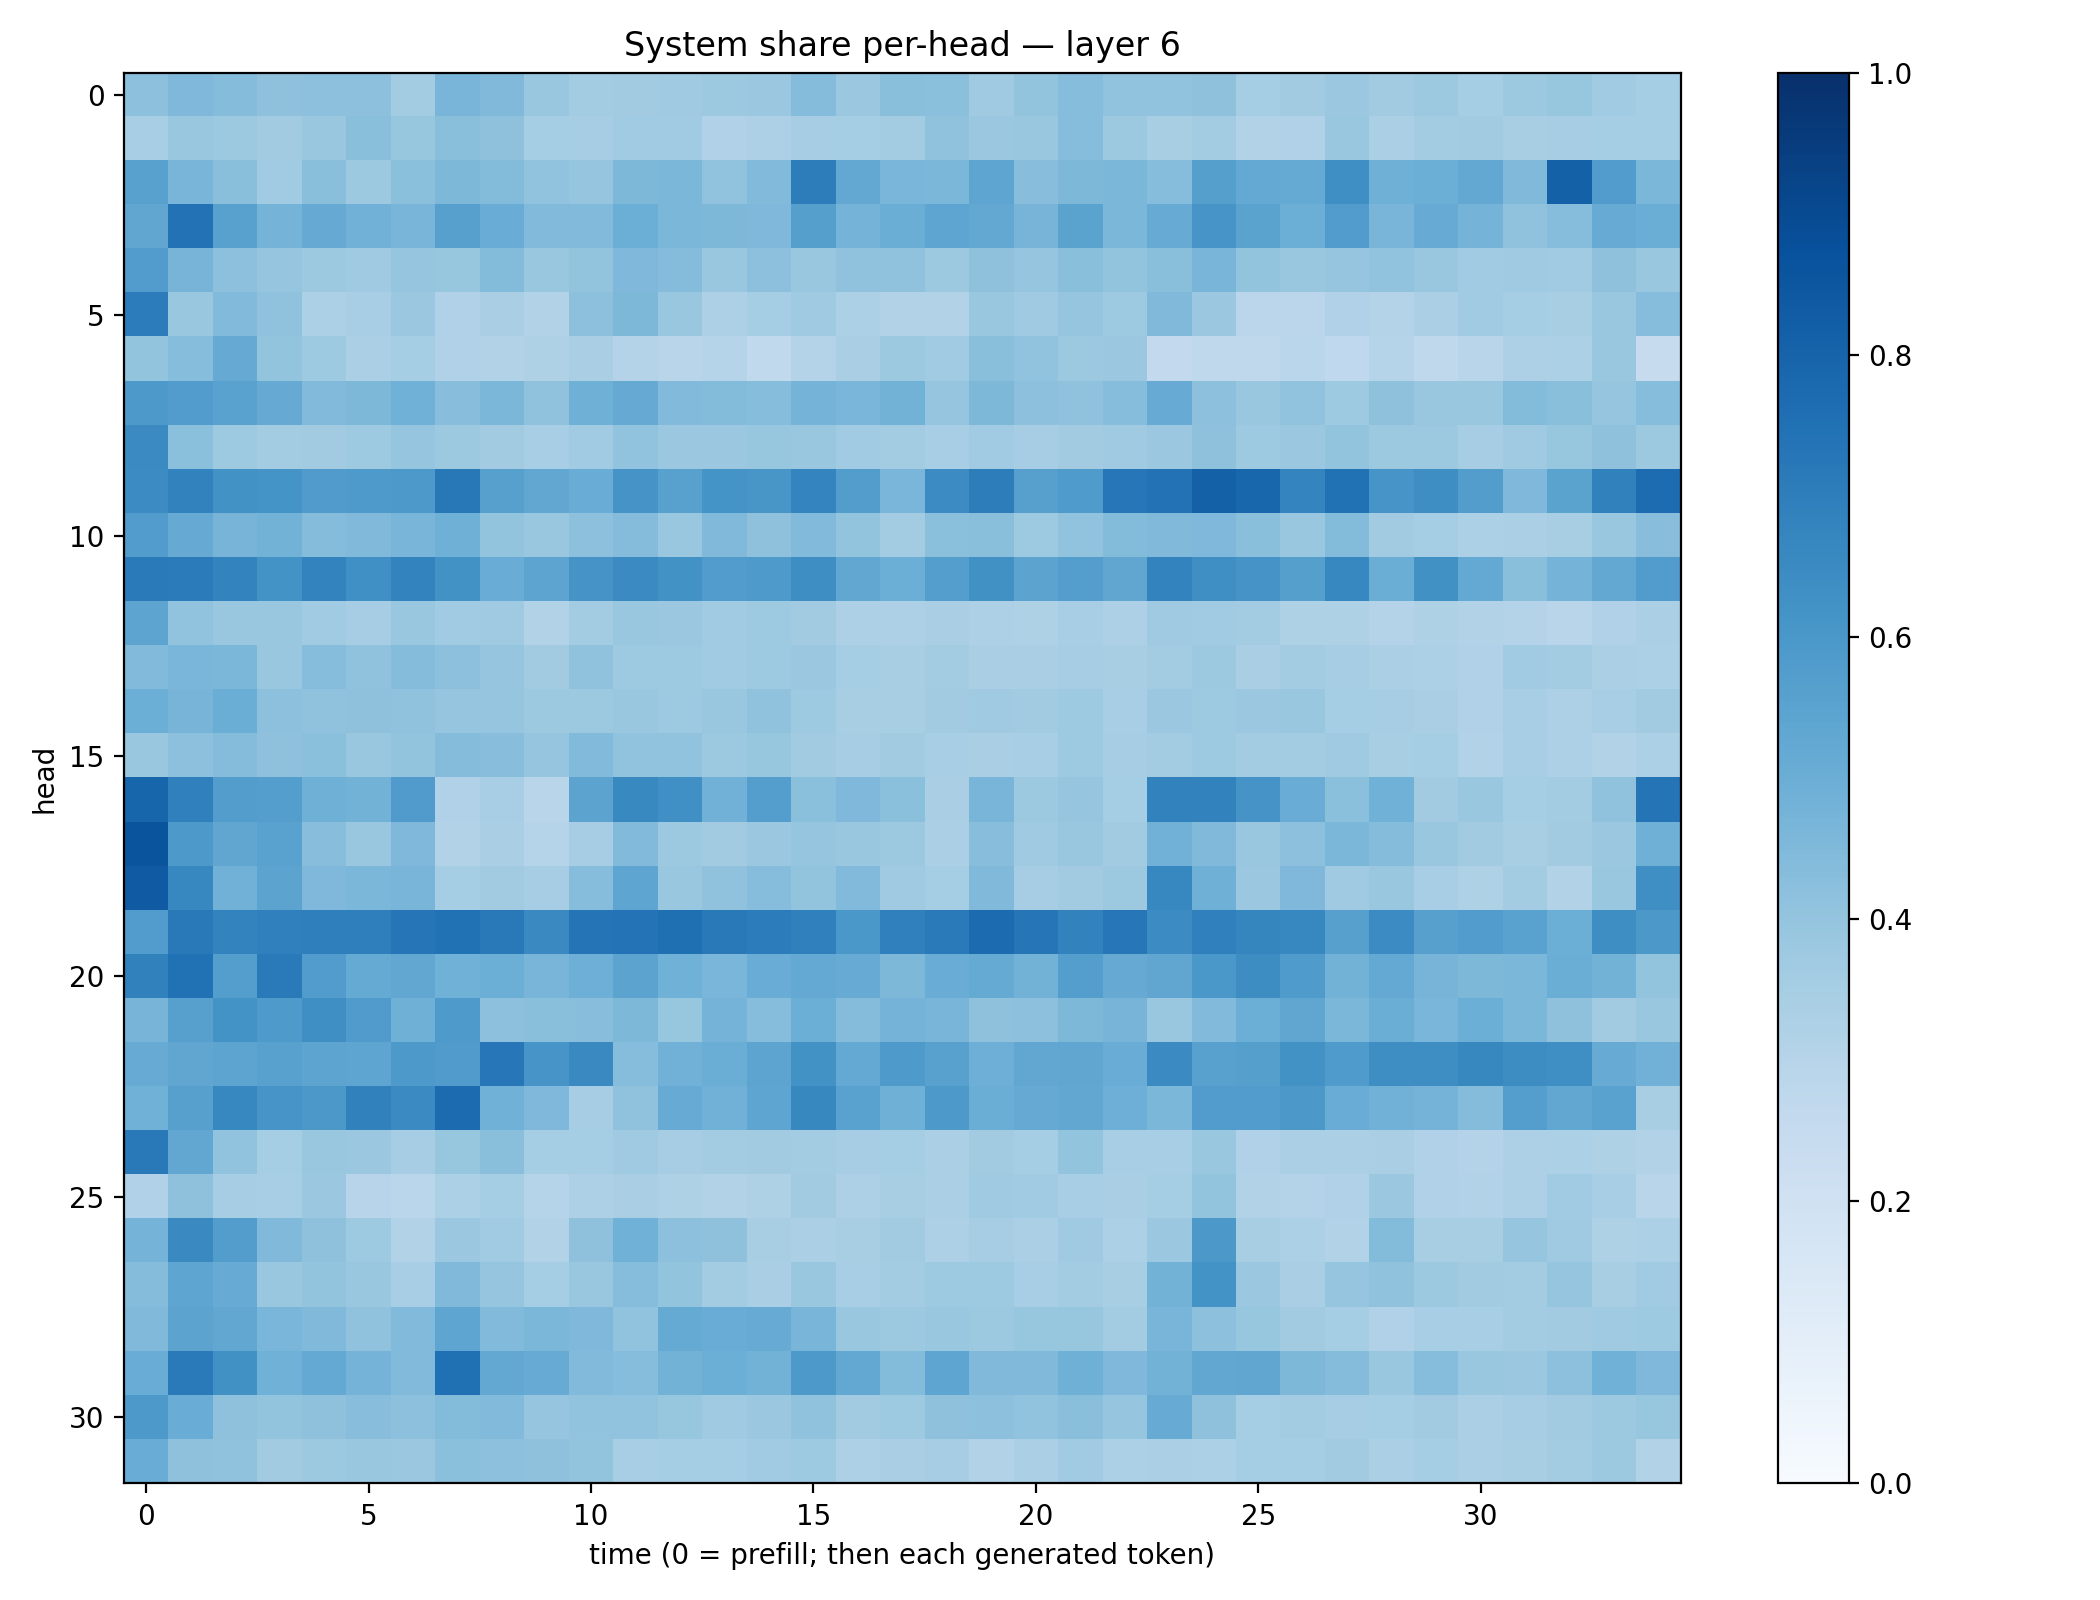

The data file committed next to this chart (first rows):
0.4153161, 0.44978458, 0.43432504, 0.41393545, 0.41592386, 0.41508907, 0.35766217, 0.46624047, 0.44600806, 0.38738173, 0.35592893, 0.359507, 0.36876842, 0.37708962, 0.37949604, 0.43510717, 0.37997833, 0.4232732, 0.4183814, 0.36763537, 0.39999062, 0.42984778, 0.40347973, 0.40391323
0.3462, 0.3836, 0.3764, 0.3616, 0.3903, 0.4221, 0.393, 0.4255, 0.4125, 0.3527, 0.3479, 0.3664, 0.3637, 0.32, 0.3281, 0.3488, 0.3519, 0.3557, 0.4073, 0.3809, 0.3871, 0.4306, 0.3777, 0.3426
0.5551, 0.4651, 0.4223, 0.3633, 0.4232, 0.3788, 0.4202, 0.4567, 0.4397, 0.4055, 0.3973, 0.4555, 0.4579, 0.4058, 0.4445, 0.702, 0.5266, 0.4648, 0.4582, 0.5372, 0.4272, 0.4545, 0.4592, 0.4311
0.5333, 0.7451, 0.5579, 0.4759, 0.5154, 0.4831, 0.4661, 0.5617, 0.5059, 0.4425, 0.445, 0.4981, 0.459, 0.4556, 0.4497, 0.5664, 0.4753, 0.5033, 0.5387, 0.5265, 0.4703, 0.5507, 0.4603, 0.5092
0.577, 0.4725, 0.4152, 0.3971, 0.3767, 0.3702, 0.3978, 0.3938, 0.4407, 0.3898, 0.3988, 0.4507, 0.4366, 0.3899, 0.4163, 0.3844, 0.4083, 0.4092, 0.3786, 0.4137, 0.3984, 0.4233, 0.4015, 0.4241
0.7048, 0.3863, 0.4438, 0.4066, 0.3284, 0.3447, 0.3816, 0.3188, 0.3376, 0.3148, 0.4154, 0.4555, 0.3866, 0.3249, 0.3533, 0.3707, 0.329, 0.316, 0.3093, 0.3855, 0.3677, 0.3971, 0.3715, 0.4475
0.3989, 0.4328, 0.5146, 0.4005, 0.3741, 0.3345, 0.3552, 0.3196, 0.3095, 0.3221, 0.3369, 0.3078, 0.2917, 0.3042, 0.2652, 0.3063, 0.3377, 0.3766, 0.3636, 0.4248, 0.4032, 0.3784, 0.3827, 0.2585
0.5937, 0.5763, 0.5526, 0.5136, 0.444, 0.4546, 0.4855, 0.4281, 0.4594, 0.4068, 0.4886, 0.5138, 0.4446, 0.4383, 0.4317, 0.4762, 0.4638, 0.4777, 0.3971, 0.4539, 0.4177, 0.4066, 0.432, 0.5093
0.6503, 0.4207, 0.372, 0.3594, 0.3595, 0.3725, 0.397, 0.3785, 0.3619, 0.3474, 0.3639, 0.403, 0.3792, 0.38, 0.3937, 0.3866, 0.3638, 0.3561, 0.3456, 0.3644, 0.3491, 0.3629, 0.3678, 0.3797
0.6482, 0.6806, 0.6216, 0.6161, 0.5786, 0.5898, 0.5901, 0.7199, 0.5618, 0.5286, 0.5057, 0.6129, 0.5565, 0.6152, 0.6043, 0.6731, 0.5729, 0.4633, 0.6458, 0.7007, 0.5602, 0.5852, 0.7228, 0.7445
0.5755, 0.5133, 0.4706, 0.4794, 0.4365, 0.4455, 0.4677, 0.4901, 0.3989, 0.3904, 0.4159, 0.4337, 0.3884, 0.4455, 0.4139, 0.4442, 0.4003, 0.3558, 0.4199, 0.422, 0.375, 0.4046, 0.4391, 0.4455
0.7132, 0.7086, 0.6761, 0.6208, 0.6763, 0.6302, 0.6794, 0.6241, 0.5077, 0.5418, 0.6112, 0.6505, 0.6234, 0.5743, 0.5863, 0.6373, 0.5282, 0.498, 0.5699, 0.6269, 0.5435, 0.5667, 0.5323, 0.676
0.5409, 0.4044, 0.3885, 0.384, 0.367, 0.3486, 0.3851, 0.3661, 0.3706, 0.3157, 0.3556, 0.3848, 0.3793, 0.3648, 0.3718, 0.3611, 0.3272, 0.3253, 0.3398, 0.3261, 0.3207, 0.347, 0.327, 0.368
0.4429, 0.4614, 0.4586, 0.387, 0.4319, 0.4086, 0.4375, 0.4177, 0.3984, 0.3615, 0.4095, 0.3717, 0.3731, 0.3644, 0.3723, 0.3814, 0.3523, 0.3418, 0.3582, 0.3368, 0.3367, 0.3479, 0.341, 0.3565
0.4975, 0.4691, 0.5008, 0.4158, 0.4083, 0.4137, 0.4075, 0.3979, 0.3984, 0.3788, 0.3752, 0.3855, 0.3733, 0.3833, 0.4087, 0.3745, 0.3402, 0.3435, 0.3627, 0.3687, 0.3607, 0.3742, 0.3471, 0.3811
0.3901, 0.4156, 0.4354, 0.4105, 0.4198, 0.3892, 0.4009, 0.4342, 0.4283, 0.3956, 0.4446, 0.403, 0.4045, 0.3774, 0.3941, 0.3632, 0.3506, 0.3626, 0.3442, 0.3377, 0.3468, 0.3749, 0.3501, 0.3572
0.7965, 0.6897, 0.5722, 0.5689, 0.4918, 0.4787, 0.582, 0.319, 0.3469, 0.2925, 0.5441, 0.6582, 0.6313, 0.4839, 0.5693, 0.4207, 0.4502, 0.4215, 0.3368, 0.4668, 0.3755, 0.3956, 0.3551, 0.6817
0.8607, 0.5919, 0.5324, 0.5517, 0.4274, 0.39, 0.4508, 0.315, 0.3361, 0.3009, 0.3484, 0.4444, 0.3769, 0.3622, 0.3815, 0.3972, 0.3851, 0.3756, 0.334, 0.426, 0.368, 0.383, 0.3633, 0.4823
0.8372, 0.6666, 0.484, 0.5448, 0.4494, 0.459, 0.4674, 0.3536, 0.362, 0.3487, 0.4326, 0.5357, 0.3903, 0.4098, 0.432, 0.4006, 0.4452, 0.3674, 0.3555, 0.4456, 0.351, 0.363, 0.3775, 0.667
0.5744, 0.7187, 0.6768, 0.6894, 0.692, 0.6921, 0.7285, 0.7488, 0.7162, 0.6539, 0.7372, 0.7396, 0.7546, 0.7149, 0.7055, 0.6899, 0.599, 0.6881, 0.7141, 0.7699, 0.728, 0.6818, 0.7236, 0.647
0.6837, 0.75, 0.5682, 0.7128, 0.5752, 0.5184, 0.5302, 0.4852, 0.499, 0.467, 0.4945, 0.5455, 0.4861, 0.4629, 0.5043, 0.5217, 0.5082, 0.4564, 0.5049, 0.5174, 0.48, 0.5673, 0.5125, 0.5338
0.4721, 0.5596, 0.6188, 0.5872, 0.6341, 0.5797, 0.4899, 0.5889, 0.4166, 0.4231, 0.4293, 0.4539, 0.3936, 0.4754, 0.4319, 0.4989, 0.434, 0.4744, 0.4673, 0.412, 0.4164, 0.4565, 0.4725, 0.3861
0.5085, 0.5346, 0.5396, 0.5557, 0.5398, 0.5361, 0.5934, 0.5783, 0.7245, 0.6077, 0.6555, 0.4304, 0.4811, 0.5035, 0.5392, 0.6222, 0.5211, 0.5867, 0.5569, 0.4942, 0.5308, 0.5336, 0.5043, 0.65
0.4852, 0.5588, 0.666, 0.6065, 0.5961, 0.6871, 0.6521, 0.7721, 0.4883, 0.4505, 0.3488, 0.4084, 0.5082, 0.4824, 0.5385, 0.6636, 0.5538, 0.4919, 0.5919, 0.5005, 0.5127, 0.5306, 0.4929, 0.4579
0.7181, 0.53, 0.406, 0.3524, 0.3855, 0.3819, 0.3488, 0.393, 0.424, 0.3551, 0.3521, 0.3708, 0.3491, 0.3557, 0.361, 0.358, 0.3509, 0.3517, 0.3326, 0.3611, 0.3552, 0.3985, 0.3469, 0.3466
0.3184, 0.4117, 0.3509, 0.3445, 0.3818, 0.2964, 0.288, 0.3305, 0.3537, 0.3, 0.3279, 0.3374, 0.3234, 0.3151, 0.324, 0.3627, 0.3276, 0.3425, 0.3351, 0.3673, 0.367, 0.3443, 0.338, 0.3552
0.4761, 0.6557, 0.5733, 0.4466, 0.4126, 0.3722, 0.3162, 0.3801, 0.3633, 0.3161, 0.4112, 0.4873, 0.4153, 0.4119, 0.3435, 0.3338, 0.3422, 0.3597, 0.3251, 0.3478, 0.3326, 0.3691, 0.3293, 0.3802
0.4367, 0.5383, 0.5088, 0.3885, 0.3986, 0.3903, 0.344, 0.4466, 0.3953, 0.3548, 0.3856, 0.4319, 0.4008, 0.3556, 0.336, 0.3878, 0.3463, 0.3561, 0.3726, 0.3747, 0.3444, 0.3581, 0.3437, 0.479
0.4483, 0.5434, 0.5286, 0.4635, 0.4472, 0.4068, 0.4449, 0.5386, 0.4426, 0.4581, 0.4496, 0.4027, 0.5184, 0.5042, 0.511, 0.4671, 0.3852, 0.3789, 0.3844, 0.3757, 0.3914, 0.3931, 0.3586, 0.4662
0.5071, 0.714, 0.6278, 0.4852, 0.5219, 0.4765, 0.4422, 0.7523, 0.5267, 0.5102, 0.4433, 0.4304, 0.4787, 0.4986, 0.479, 0.5902, 0.526, 0.4397, 0.5371, 0.4488, 0.4475, 0.4921, 0.4496, 0.4804
0.5928, 0.5074, 0.4135, 0.4013, 0.4123, 0.4278, 0.4158, 0.4404, 0.4415, 0.3961, 0.4038, 0.4031, 0.3916, 0.3682, 0.3802, 0.4088, 0.363, 0.373, 0.4111, 0.4161, 0.404, 0.4244, 0.3981, 0.5111
0.5062, 0.4115, 0.4068, 0.3633, 0.376, 0.3898, 0.3802, 0.4214, 0.4159, 0.4137, 0.4016, 0.3447, 0.3543, 0.3521, 0.3636, 0.3723, 0.327, 0.3378, 0.3502, 0.3138, 0.3358, 0.3635, 0.3311, 0.3331
